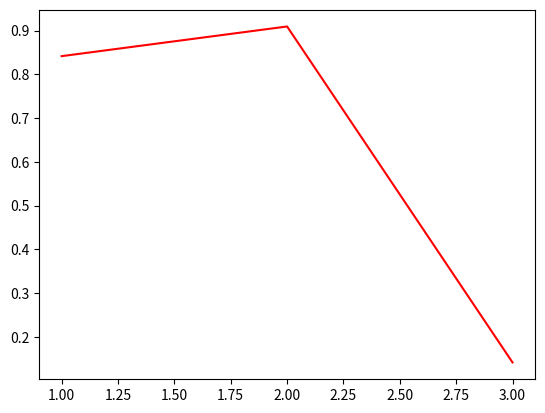

Here is the Python script that generated this plot:
import matplotlib
from matplotlib import pyplot as plt
import numpy as np
import matplotlib.pyplot as plt 


n = [1,2,3]
f = [np.sin(m) for m in n]
plt.plot(n,f,"r")
plt.show()